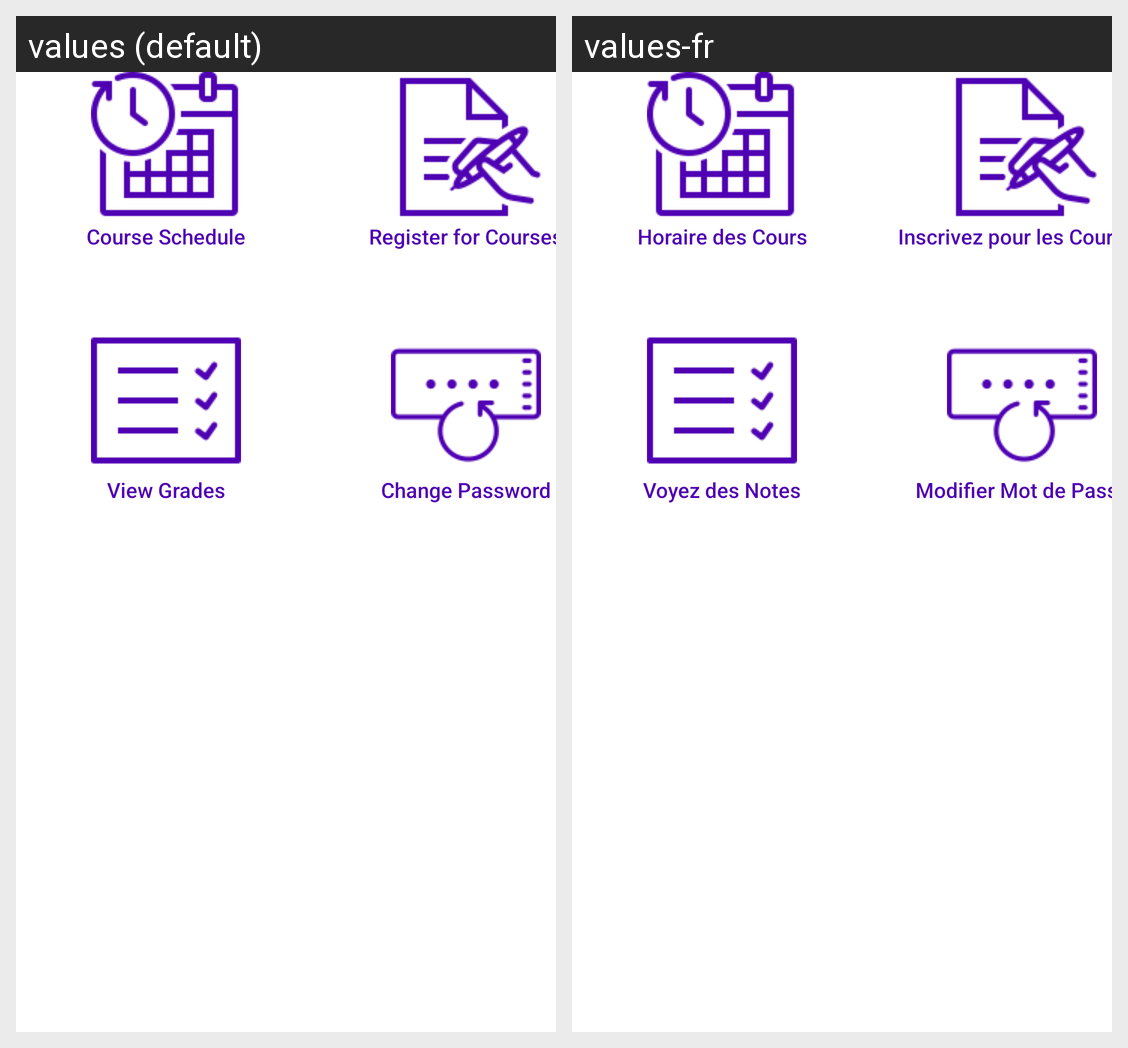

Locale-by-locale string values for the Android screen shown in this grid:
Android screen res/layout/content_student_home.xml rendered under 2 locales, left to right: values (default), values-fr. Device: Nexus 5 (rendered at 1080×1920; each locale shown at half size, 540×960, under a caption strip naming it); theme Theme.Project.
Strings drawn on this screen, with the default value and each locale's value (text and hints the layout hard-codes, and strings that could not be matched under every locale, appear in the picture but are not listed):

schedule
  values: Course Schedule
  values-fr: Horaire des Cours

registration
  values: Register for Courses
  values-fr: Inscrivez pour les Courses

grades
  values: View Grades
  values-fr: Voyez des Notes

changepw
  values: Change Password
  values-fr: Modifier Mot de Passe
